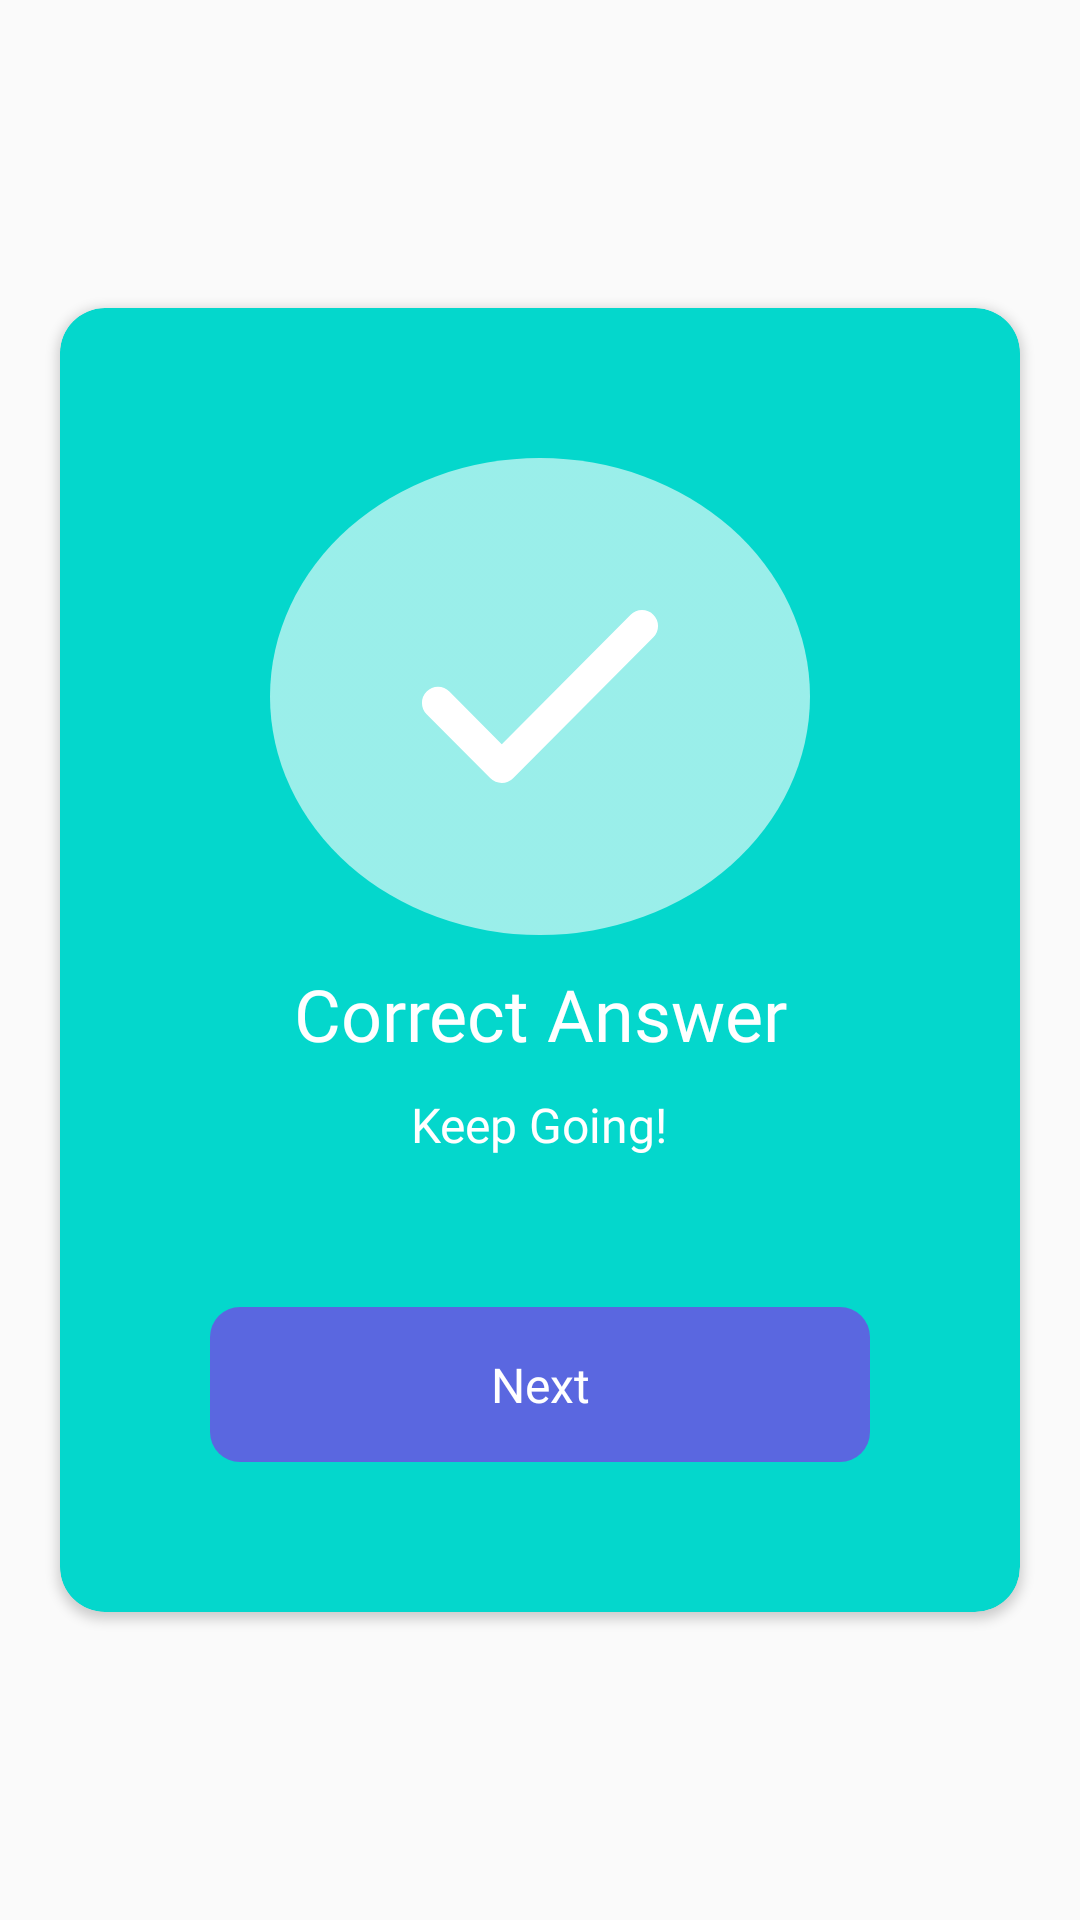

Layout XML and referenced resources for this Android screen:
<!-- AndroidManifest.xml: application theme Theme.Vrihad -->
<!-- res/layout/true_ans.xml -->
<?xml version="1.0" encoding="utf-8"?>
<androidx.constraintlayout.widget.ConstraintLayout xmlns:android="http://schemas.android.com/apk/res/android"
    android:layout_width="match_parent"
    android:layout_height="wrap_content"
    android:layout_gravity="center"
    xmlns:app="http://schemas.android.com/apk/res-auto">

    <androidx.cardview.widget.CardView
        android:id="@+id/cardView"
        android:layout_width="match_parent"
        android:layout_height="wrap_content"
        android:layout_marginStart="20dp"
        android:layout_marginEnd="20dp"
        app:cardBackgroundColor="#04D7CC"
        app:cardCornerRadius="15dp"
        android:padding="50dp"
        app:layout_constraintBottom_toBottomOf="parent"
        app:layout_constraintEnd_toEndOf="parent"
        app:layout_constraintStart_toStartOf="parent"
        app:layout_constraintTop_toTopOf="parent">

        <LinearLayout
            android:layout_width="match_parent"
            android:layout_height="match_parent"
            android:orientation="vertical"
            android:gravity="center"
            android:padding="50dp">

            <ImageView
                android:layout_width="wrap_content"
                android:layout_height="wrap_content"
                android:background="@drawable/bg_circle"
                android:padding="50dp"
                android:src="@drawable/ic_right2" />

            <TextView
                android:id="@+id/textView8"
                android:layout_width="wrap_content"
                android:layout_height="wrap_content"
                android:fontFamily="@font/poppins_semibold"
                android:layout_marginTop="10dp"
                android:text="Correct Answer"
                android:layout_gravity="center"
                android:gravity="center"
                android:textColor="@color/white"
                android:textSize="24sp"
                app:layout_constraintStart_toStartOf="parent"
                app:layout_constraintTop_toTopOf="parent" />

            <TextView
                android:id="@+id/question"
                android:layout_width="wrap_content"
                android:layout_height="wrap_content"
                android:layout_marginTop="10dp"
                android:fontFamily="@font/poppins_medium"
                android:gravity="center"
                android:text="Keep Going!"
                android:textColor="@color/white"
                android:textSize="16sp"
                app:layout_constraintEnd_toEndOf="parent"
                app:layout_constraintStart_toStartOf="parent"
                app:layout_constraintTop_toBottomOf="@+id/textView8" />


            <TextView
                android:id="@+id/get_otp"
                android:layout_width="match_parent"
                android:layout_height="wrap_content"
                android:layout_marginTop="50dp"
                android:background="@drawable/bg_button"
                android:fontFamily="@font/poppins_semibold"
                android:foregroundGravity="center"
                android:gravity="center"
                android:padding="15dp"
                android:text="Next"
                android:layout_gravity="bottom"
                android:textColor="@color/white"
                android:textSize="16sp"
                />

        </LinearLayout>
    </androidx.cardview.widget.CardView>

</androidx.constraintlayout.widget.ConstraintLayout>
<!-- resources referenced by this layout -->
<resources>
  <color name="white">#FFFFFFFF</color>
  <!-- drawable bg_button (drawable) -->
  <?xml version="1.0" encoding="utf-8"?>
  <selector xmlns:android="http://schemas.android.com/apk/res/android">
      <item>
          <shape android:shape="rectangle">
              <gradient
                  android:endColor="#5A67E0"
                  android:startColor="#5A67E0"/>
              <corners android:radius="10dp"/>
          </shape>
  
      </item>
  </selector>
  <!-- drawable bg_circle (drawable) -->
  <?xml version="1.0" encoding="utf-8"?>
  <selector xmlns:android="http://schemas.android.com/apk/res/android">
      <item>
          <shape android:shape="oval">
              <gradient
                  android:endColor="#99FEFEFE"
                  android:startColor="#99FEFEFE"/>
          </shape>
  
      </item>
  </selector>
  <!-- drawable ic_right2 (drawable) -->
  <vector xmlns:android="http://schemas.android.com/apk/res/android"
      android:width="80dp"
      android:height="59dp"
      android:viewportWidth="80"
      android:viewportHeight="59">
    <path
        android:pathData="M74,6L27.25,53L6,31.636"
        android:strokeLineJoin="round"
        android:strokeWidth="10.6897"
        android:fillColor="#00000000"
        android:strokeColor="#ffffff"
        android:strokeLineCap="round"/>
  </vector>
  <style name="Theme.Vrihad" parent="Theme.AppCompat.Light.NoActionBar">
          
          <item name="colorPrimary">@color/purple_500</item>
          <item name="colorPrimaryVariant">@color/purple_700</item>
          <item name="colorOnPrimary">@color/white</item>
          
          <item name="colorSecondary">@color/teal_200</item>
          <item name="colorSecondaryVariant">@color/teal_700</item>
          <item name="colorOnSecondary">@color/black</item>
          
          <item name="android:statusBarColor" tools:targetApi="l">?attr/colorPrimaryVariant</item>
          
      </style>
  <color name="purple_500">#FF6200EE</color>
  <color name="purple_700">#FF3700B3</color>
  <color name="teal_200">#FF03DAC5</color>
  <color name="teal_700">#FF018786</color>
  <color name="black">#FF000000</color>
</resources>
